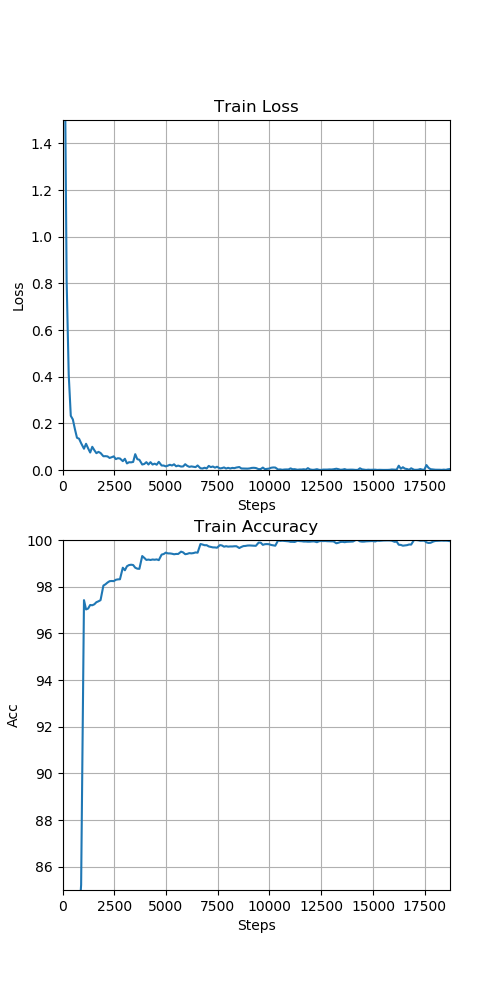

Values plotted in this chart, from the file beside it:
, step, loss, accuracy
0, 100.0, 1.9, 35.86
1, 200.0, 0.8107, 54.88
2, 300.0, 0.4097, 65.85
3, 400.0, 0.2322, 72.61
4, 500.0, 0.2167, 76.81
5, 600.0, 0.1751, 79.76
6, 700.0, 0.138, 82.07
7, 800.0, 0.1341, 83.83
8, 900.0, 0.1148, 85.22
9, 1038, 0.09119, 97.42
10, 1138, 0.1124, 97.02
11, 1238, 0.09276, 97.06
12, 1338, 0.07491, 97.21
13, 1438, 0.09945, 97.2
14, 1538, 0.08489, 97.24
15, 1638, 0.07207, 97.33
16, 1738, 0.0777, 97.37
17, 1838, 0.07294, 97.42
18, 1976, 0.05884, 98.05
19, 2076, 0.05931, 98.1
20, 2176, 0.05825, 98.18
21, 2276, 0.05166, 98.23
22, 2376, 0.05479, 98.24
23, 2476, 0.05847, 98.24
24, 2576, 0.04668, 98.29
25, 2676, 0.05051, 98.31
26, 2776, 0.04932, 98.32
27, 2914, 0.03787, 98.81
28, 3014, 0.04808, 98.7
29, 3114, 0.02815, 98.88
30, 3214, 0.0333, 98.93
31, 3314, 0.0328, 98.94
32, 3414, 0.03463, 98.93
33, 3514, 0.06782, 98.81
34, 3614, 0.04642, 98.77
35, 3714, 0.04381, 98.76
36, 3852, 0.02351, 99.31
37, 3952, 0.02586, 99.23
38, 4052, 0.03355, 99.15
39, 4152, 0.02354, 99.16
40, 4252, 0.03361, 99.14
41, 4352, 0.0234, 99.16
42, 4452, 0.02729, 99.15
43, 4552, 0.02268, 99.17
44, 4652, 0.035, 99.14
45, 4790, 0.01921, 99.38
46, 4890, 0.01907, 99.4
47, 4990, 0.01552, 99.46
48, 5090, 0.01871, 99.43
49, 5190, 0.02248, 99.42
50, 5290, 0.01924, 99.41
51, 5390, 0.02448, 99.39
52, 5490, 0.01591, 99.4
53, 5590, 0.0189, 99.4
54, 5728, 0.01478, 99.5
55, 5828, 0.01534, 99.47
56, 5928, 0.02477, 99.39
57, 6028, 0.01767, 99.41
58, 6128, 0.0135, 99.44
59, 6228, 0.01536, 99.43
... 120 more rows
